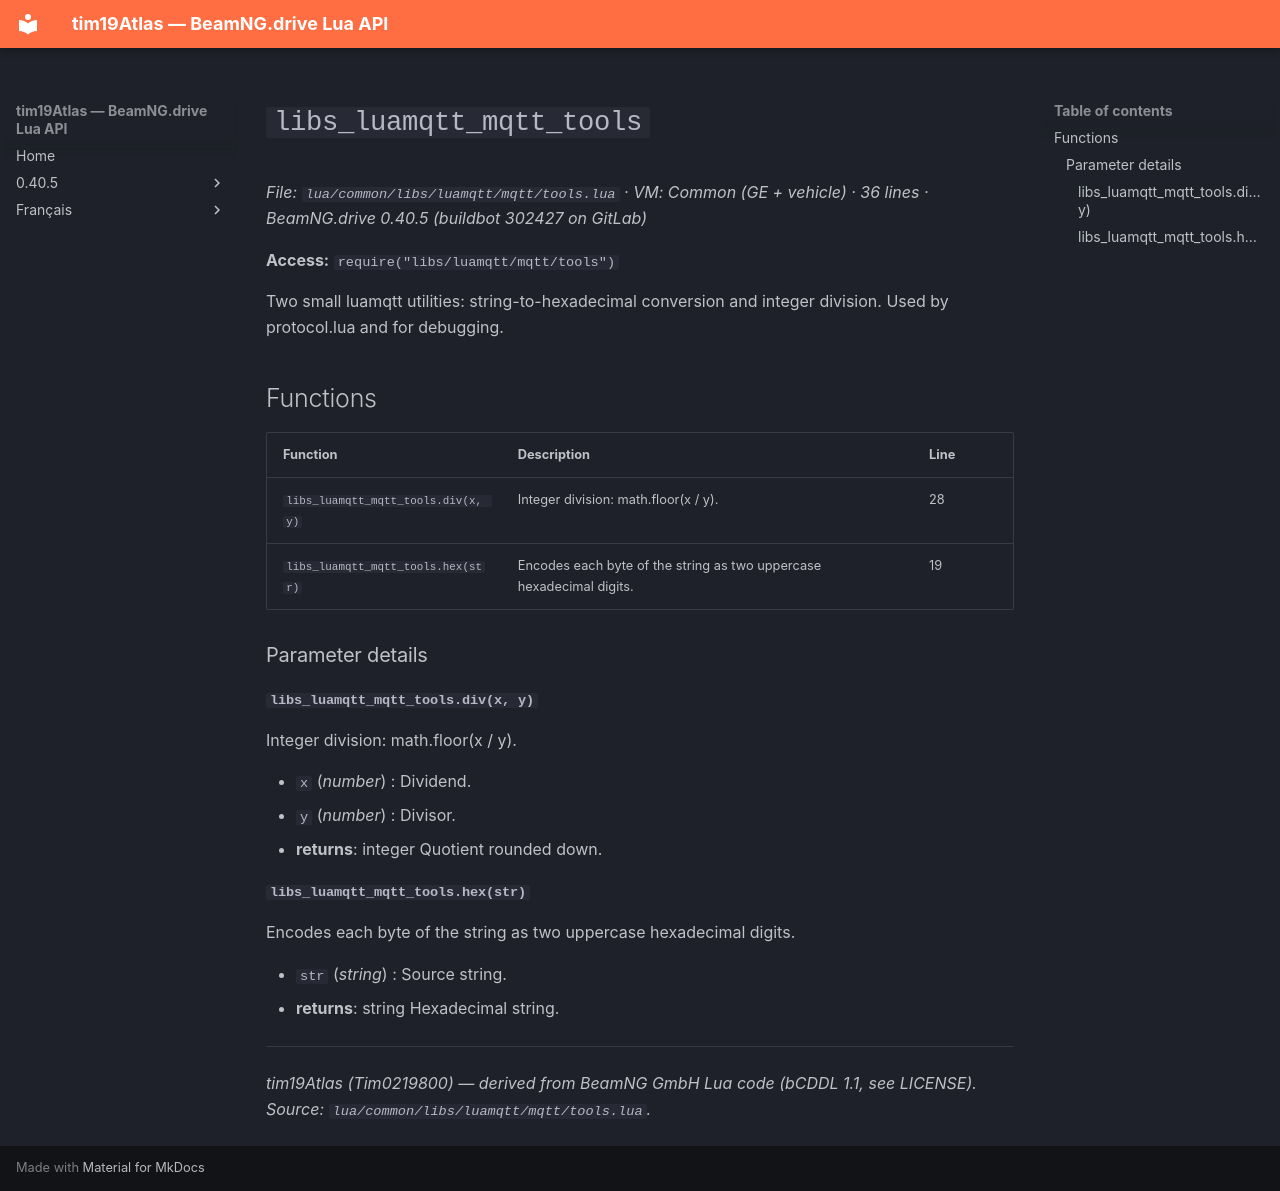

repository: Tim0219800/beamng-lua-atlas · page: 0.40.5/common/libs/luamqtt/mqtt/tools.html · generator: mkdocs

# `libs_luamqtt_mqtt_tools`

*File: `lua/common/libs/luamqtt/mqtt/tools.lua` · VM: Common (GE + vehicle) · 36 lines · BeamNG.drive 0.40.5 (buildbot 302427 on GitLab)*

**Access:** `require("libs/luamqtt/mqtt/tools")`

Two small luamqtt utilities: string-to-hexadecimal conversion and integer division. Used by protocol.lua and for debugging.

## Functions

| Function | Description | Line |
|---|---|---|
| `libs_luamqtt_mqtt_tools.div(x, y)` | Integer division: math.floor(x / y). | 28 |
| `libs_luamqtt_mqtt_tools.hex(str)` | Encodes each byte of the string as two uppercase hexadecimal digits. | 19 |

### Parameter details

#### `libs_luamqtt_mqtt_tools.div(x, y)`

Integer division: math.floor(x / y).

- `x` (*number*) : Dividend.
- `y` (*number*) : Divisor.
- **returns**: integer Quotient rounded down.

#### `libs_luamqtt_mqtt_tools.hex(str)`

Encodes each byte of the string as two uppercase hexadecimal digits.

- `str` (*string*) : Source string.
- **returns**: string Hexadecimal string.

---
*tim19Atlas (Tim0219800) — derived from BeamNG GmbH Lua code (bCDDL 1.1, see LICENSE). Source: `lua/common/libs/luamqtt/mqtt/tools.lua`.*
